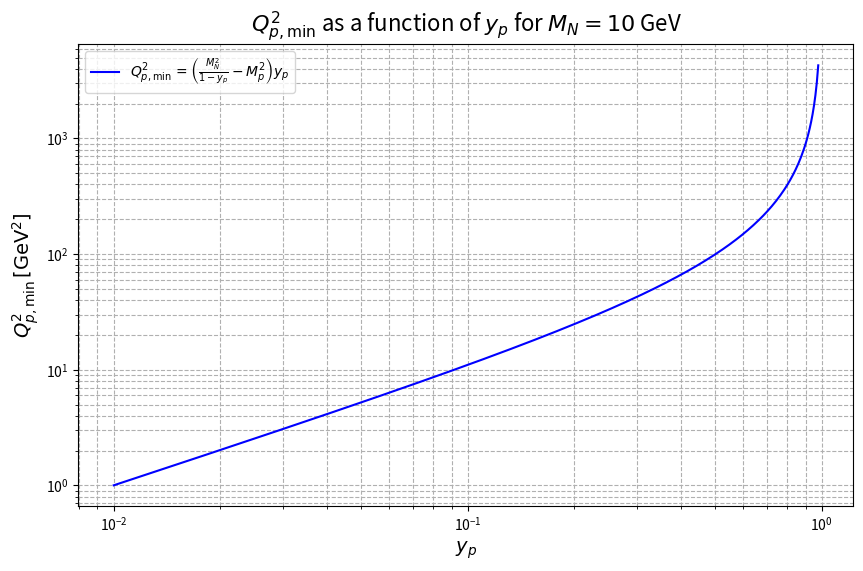

This chart was generated by the following Python code:
import numpy as np
import matplotlib.pyplot as plt

# Constants
MN = 10.0  # Nucleon mass in GeV
Mp = 0.938272081  # Proton mass in GeV

# Define function for Q_p,min^2
def qmin2_proton(MN, yp):
    return ((MN**2) / (1 - yp) - Mp**2) * yp

# Generate values for y_p from 0 to 1 (but not including 1 to avoid division by zero)
y_p_values = np.logspace(-2, -0.01, 500)  # Log spaced values from 0.01 to 0.99

# Calculate Q_p,min^2 for each value of y_p
qmin2p_values = [qmin2_proton(MN, yp) for yp in y_p_values]

# Plot the results using log-log scale
plt.figure(figsize=(10, 6))
plt.loglog(y_p_values, qmin2p_values, label=r'$Q^2_{p,\mathrm{min}} \, = \left( \frac{M_N^2}{1 - y_p} - M_p^2 \right) y_p$', color='b')
plt.xlabel(r'$y_p$', fontsize=14)
plt.ylabel(r'$Q^2_{p,\mathrm{min}} \, \mathrm{[GeV^2]}$', fontsize=14)
plt.title(r'$Q^2_{p,\mathrm{min}}$ as a function of $y_p$ for $M_N = 10$ GeV', fontsize=16)

plt.grid(True, which="both", linestyle="--")

plt.legend()

plt.show()
